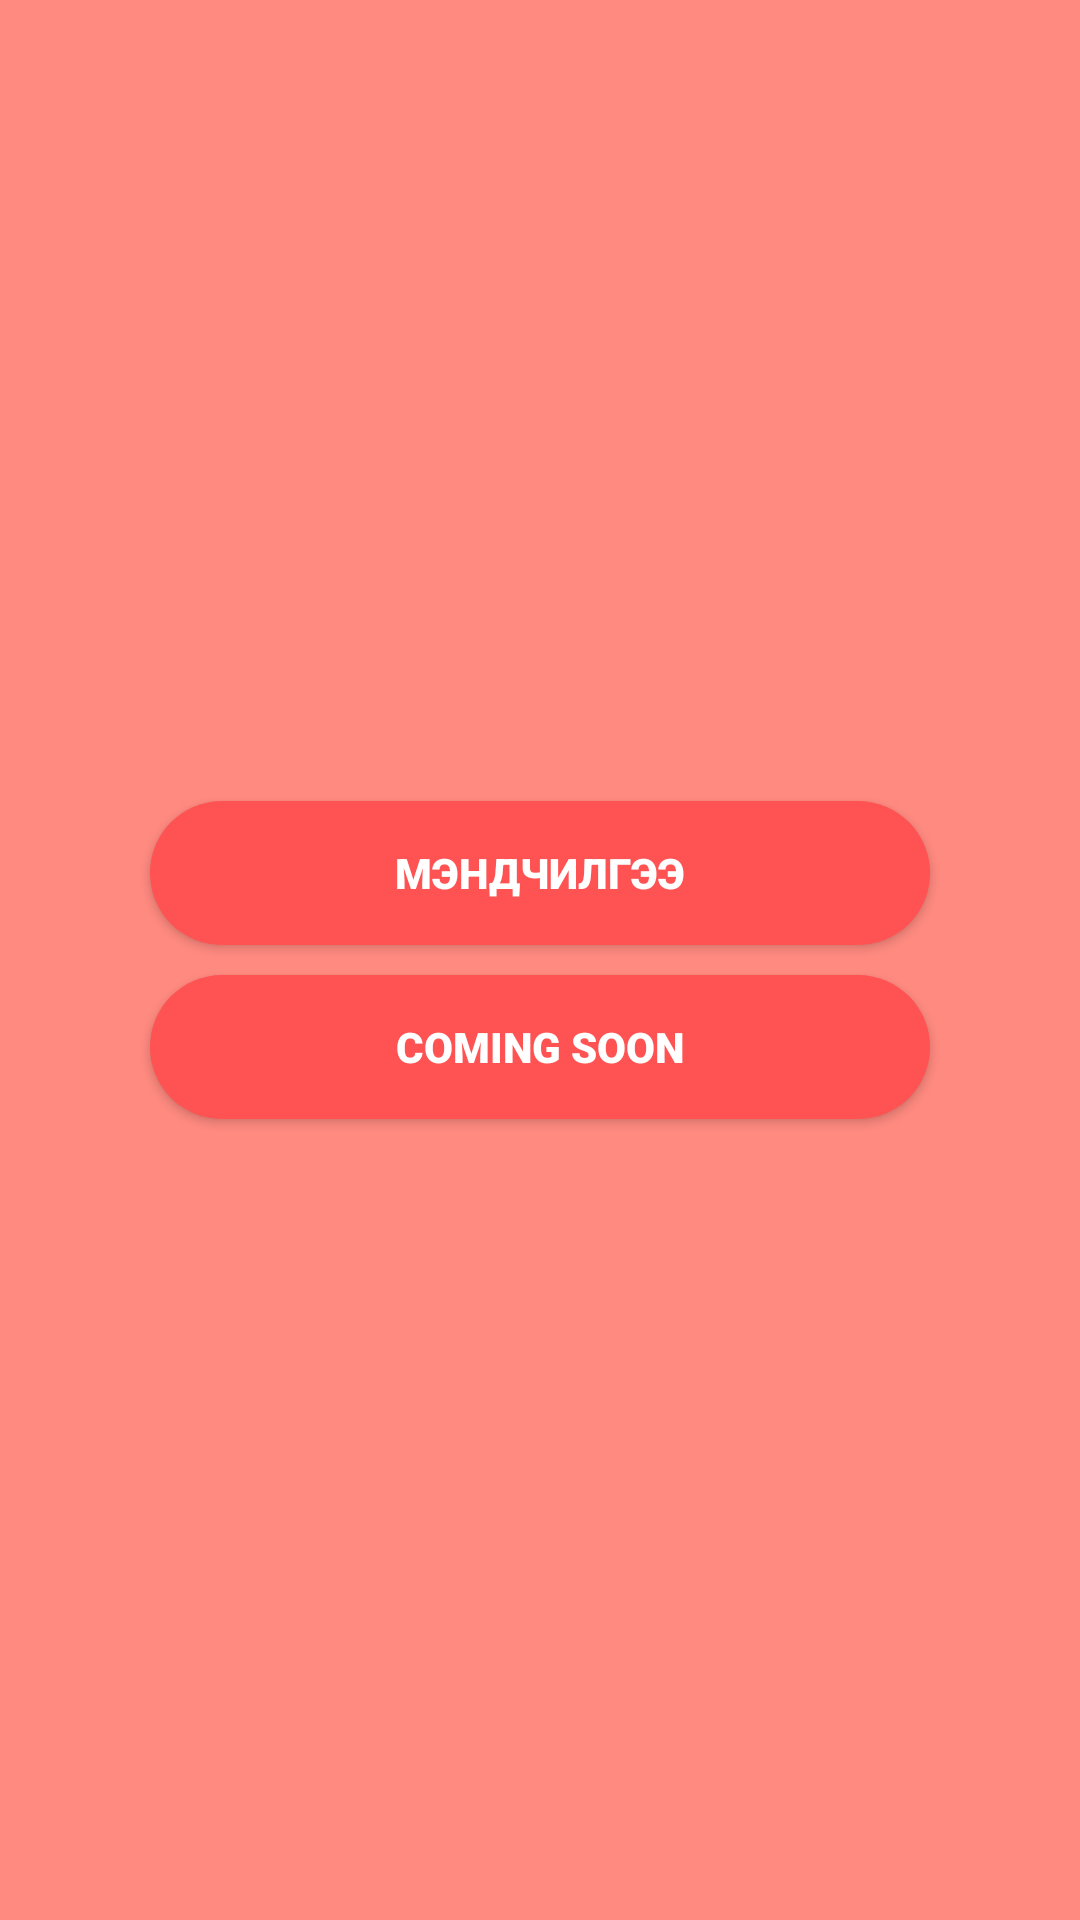

Layout XML and referenced resources for this Android screen:
<!-- AndroidManifest.xml: application theme AppTheme -->
<!-- res/layout/activity_main.xml -->
<?xml version="1.0" encoding="utf-8"?>
<LinearLayout xmlns:android="http://schemas.android.com/apk/res/android"
    xmlns:app="http://schemas.android.com/apk/res-auto"
    xmlns:tools="http://schemas.android.com/tools"
    android:layout_width="match_parent"
    android:layout_height="match_parent"
    android:background="@color/colorPrimaryDark"
    android:gravity="center"
    android:orientation="vertical"
    tools:context=".MainActivity">

    <Button
        android:id="@+id/btnGreeting"
        android:layout_width="match_parent"
        android:layout_height="wrap_content"
        android:layout_marginLeft="50dp"
        android:layout_marginRight="50dp"
        android:background="@drawable/rounded_button"
        android:fontFamily="sans-serif-black"
        android:text="@string/greetings"
        android:textColor="@color/cardview_light_background" />

    <Button
        android:id="@+id/btnPureLuck"
        android:layout_width="match_parent"
        android:layout_height="wrap_content"
        android:layout_marginLeft="50dp"
        android:layout_marginTop="10dp"
        android:layout_marginRight="50dp"
        android:background="@drawable/rounded_button"
        android:fontFamily="sans-serif-black"
        android:text="Coming soon"
        android:textColor="@color/cardview_light_background" />
</LinearLayout>
<!-- resources referenced by this layout -->
<resources>
  <color name="colorPrimaryDark">#FF8A80</color>
  <!-- drawable rounded_button (drawable) -->
  <?xml version="1.0" encoding="utf-8" ?>
  <selector xmlns:android="http://schemas.android.com/apk/res/android">
      <item>
          <shape android:shape="rectangle">
              <solid android:color="@color/colorPinkk" />
              <corners android:radius="50dip" />
          </shape>
      </item>
  
  </selector>
  <string name="greetings">Мэндчилгээ</string>
  <style name="AppTheme" parent="Theme.AppCompat.Light.DarkActionBar">
          
          <item name="colorPrimary">@color/colorPrimary</item>
          <item name="colorPrimaryDark">@color/colorPrimaryDark</item>
          <item name="colorAccent">@color/colorAccent</item>
          <item name="android:windowTranslucentStatus">false</item>
          <item name="android:windowTranslucentNavigation">true</item>
          <item name="android:windowActionBarOverlay">true</item>
      </style>
  <color name="colorPinkk">#FF5252</color>
  <color name="colorPrimary">#FF5252</color>
  <color name="colorAccent">#D81B60</color>
</resources>
